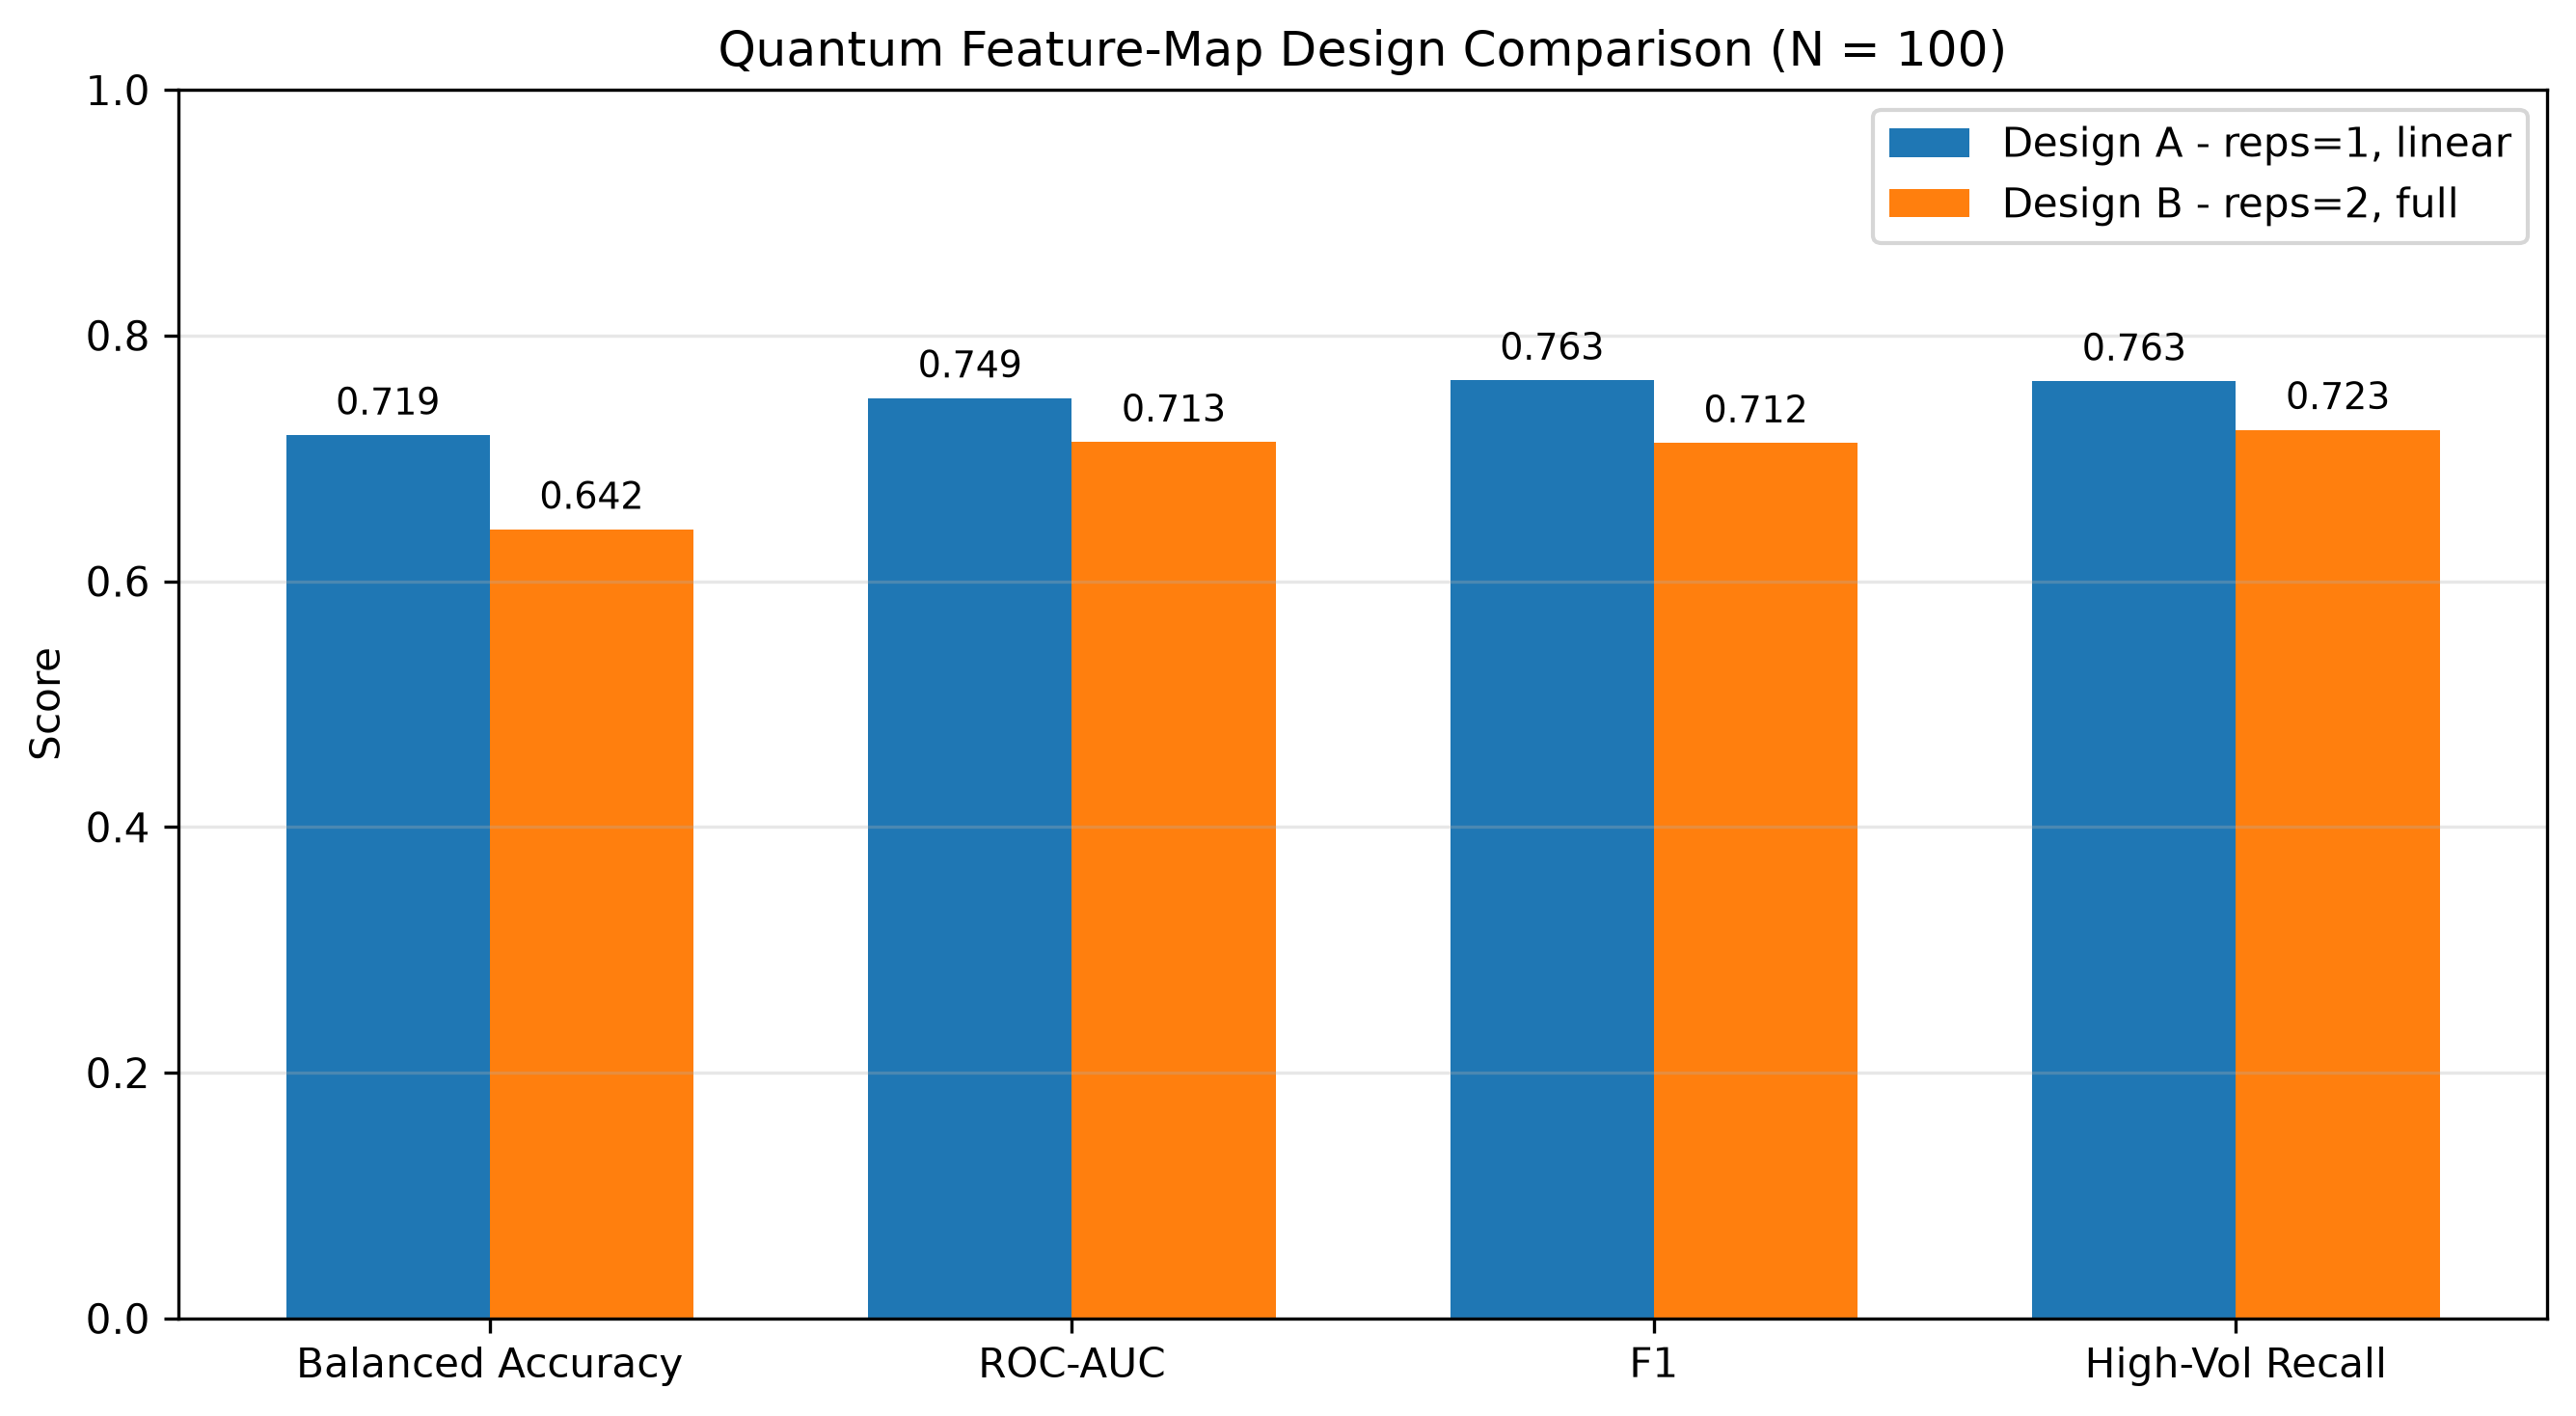

Source data for this figure (header and first rows):
Design, Qubits, Circuit Depth, Balanced Accuracy, ROC-AUC, F1, High-Vol Recall, Avg Training Time (s), Avg Prediction Time (s)
A - reps=1, linear, 4, 11, 0.7188, 0.7489, 0.7634, 0.7627, 21.27, 83.98
B - reps=2, full, 4, 31, 0.6421, 0.7131, 0.7124, 0.7232, 47.24, 193.5
